Run: headless pygame with SDL's dummy video driver; simulated clock (each Clock.tick advances the game by its frame time, no real sleeping); random seed 0; keys injected as events and as key.get_pressed() state; no mouse input.
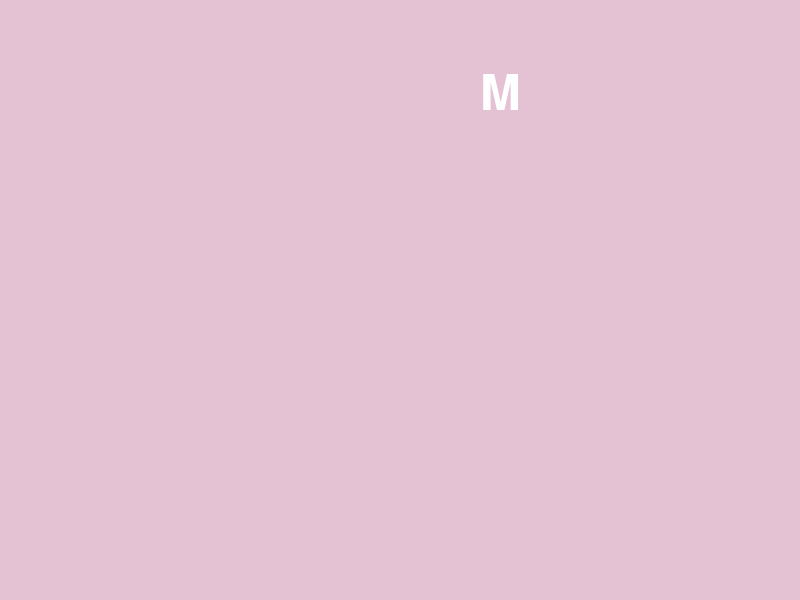
Frame 1 of 4 · flips 1–60 · no input
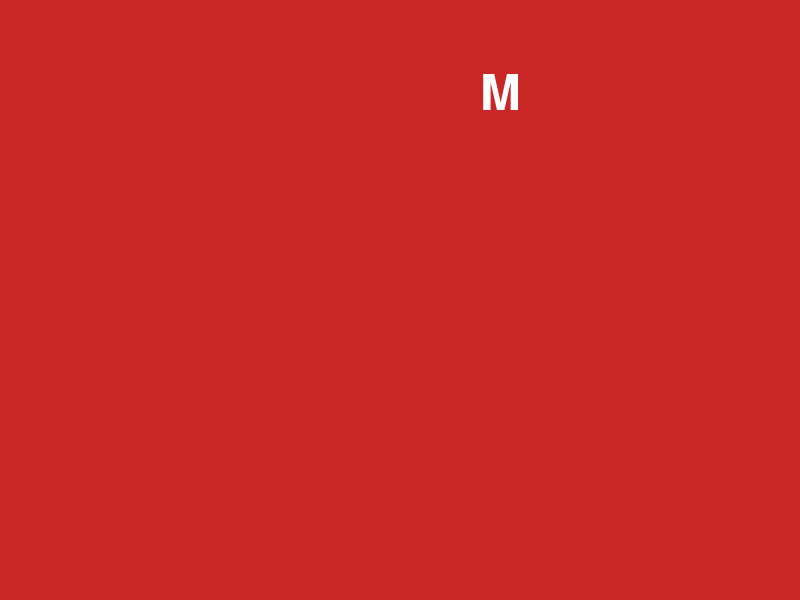
Frame 2 of 4 · flips 61–180 · tapped SPACE, RETURN · held RIGHT (→), D
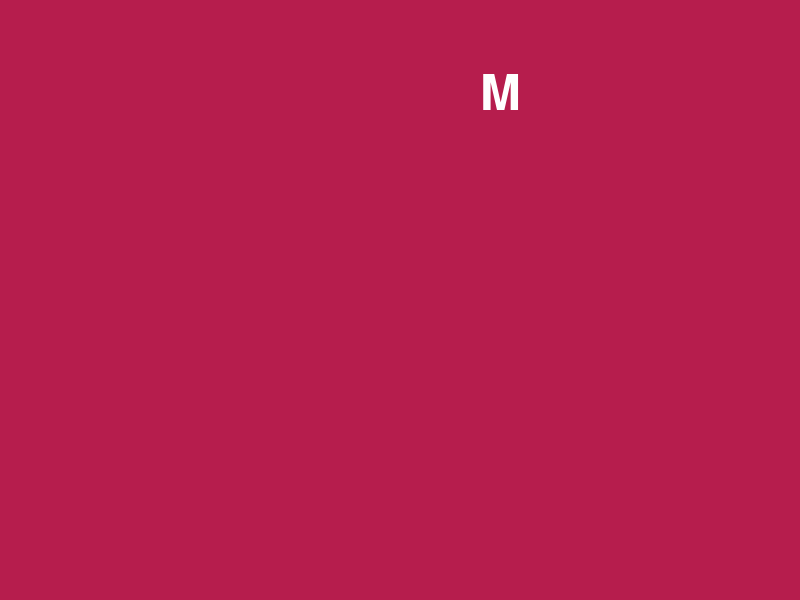
Frame 3 of 4 · flips 181–300 · held DOWN (↓), S
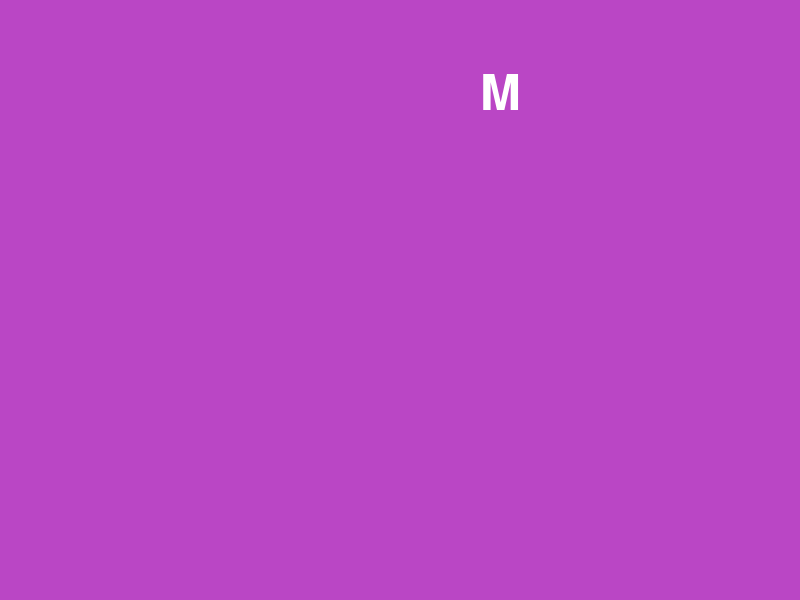
Frame 4 of 4 · flips 301–420 · held LEFT (←), A, UP (↑), W

The pygame program that drew these frames:

import pygame
import random
import string

pygame.init()
screen = pygame.display.set_mode((800, 600))
pygame.display.set_caption("Игра с буквами")
clock = pygame.time.Clock()
font = pygame.font.Font(None, 72)

# Переменные для буквы
letter = random.choice(string.ascii_uppercase)
letter_x = random.randint(50, 750)
letter_y = random.randint(50, 550)

running = True
while running:
    for event in pygame.event.get():
        if event.type == pygame.QUIT:
            running = False
        if event.type == pygame.KEYDOWN:
            if event.unicode.upper() == letter:
                # Новая буква в новом месте
                letter = random.choice(string.ascii_uppercase)
                letter_x = random.randint(50, 750)
                letter_y = random.randint(50, 550)
    
    # Рандомный цвет фона
    r = random.randint(0, 255)
    g = random.randint(0, 255)
    b = random.randint(0, 255)
    
    screen.fill((r, g, b))
    
    # Отрисовка буквы
    text = font.render(letter, True, (255, 255, 255))
    screen.blit(text, (letter_x, letter_y))
    
    pygame.display.flip()
    clock.tick(10)

pygame.quit()
